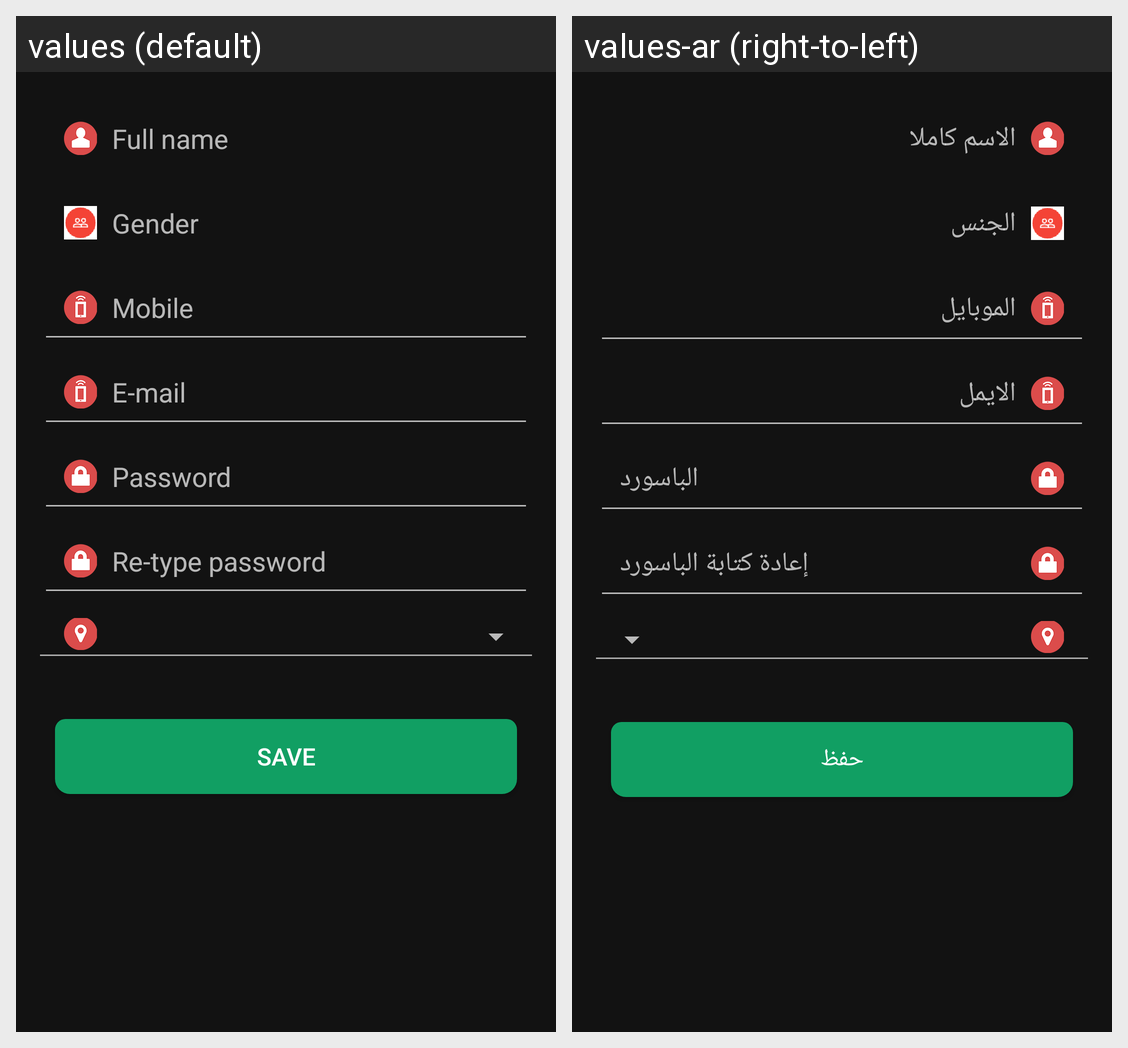

Locale-by-locale string values for the Android screen shown in this grid:
Android screen res/layout/myprofile.xml rendered under 2 locales, left to right: values (default), values-ar (right-to-left). Device: Nexus 5 (rendered at 1080×1920; each locale shown at half size, 540×960, under a caption strip naming it); theme Theme.MyApplication.
Strings drawn on this screen, with the default value and each locale's value (text and hints the layout hard-codes, and strings that could not be matched under every locale, appear in the picture but are not listed):

text_fname_caps
  values: Full name
  values-ar: الاسم كاملا

text_gnder_caps
  values: Gender
  values-ar: الجنس

text_number
  values: Mobile
  values-ar: الموبايل

text_email
  values: E-mail
  values-ar: الايمل

text_passs
  values: Password
  values-ar: الباسورد

text_retype_password
  values: Re-type password
  values-ar: إعادة كتابة الباسورد

save
  values: save
  values-ar: حفظ
